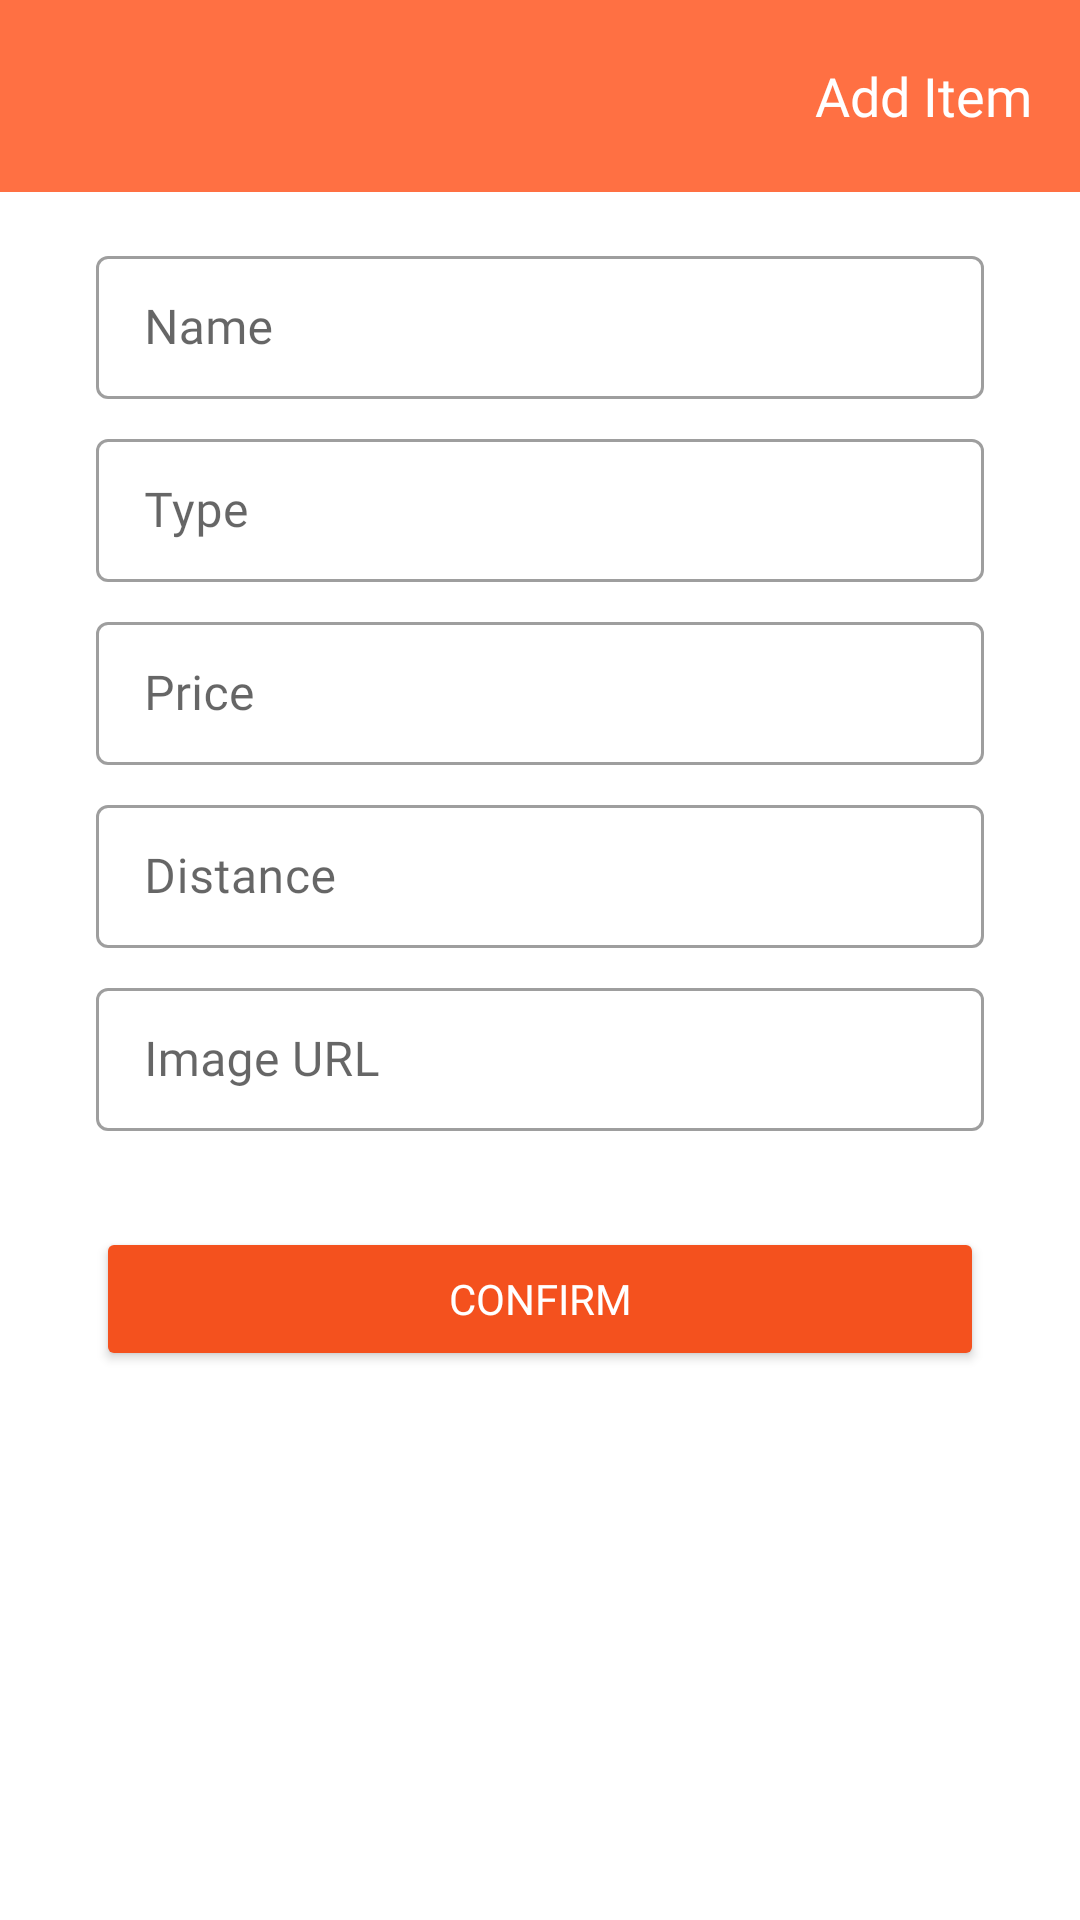

Produce the Android XML layout that renders to this screen, including the resource entries it uses.
<!-- AndroidManifest.xml: application theme Theme.AriyanaFood -->
<!-- res/layout/activity_main2.xml -->
<?xml version="1.0" encoding="utf-8"?>
<LinearLayout
    xmlns:android="http://schemas.android.com/apk/res/android"
    xmlns:app="http://schemas.android.com/apk/res-auto"
    xmlns:tools="http://schemas.android.com/tools"
    android:layout_width="match_parent"
    android:layout_height="match_parent"
    android:orientation="vertical"
    tools:context=".MainActivity2"
    >

    <FrameLayout
        android:layout_width="match_parent"
        android:layout_height="64dp"
        android:background="?attr/colorPrimary"
        >

        <ImageView
            android:id="@+id/backButton"
            android:layout_width="wrap_content"
            android:layout_height="wrap_content"
            android:src="@drawable/ic_baseline_arrow_back_24"
            android:layout_gravity="start|center_vertical"
            android:layout_marginStart="16dp"
            app:tint="?attr/colorOnSecondary"
            />

        <TextView
            android:id="@+id/activityTitle"
            android:layout_width="wrap_content"
            android:layout_height="wrap_content"
            android:text="@string/activity2_title"
            android:layout_gravity="end|center_vertical"
            android:layout_marginEnd="16dp"
            android:textColor="?attr/colorOnSecondary"
            android:textSize="18sp"
            android:fontFamily="@font/product_sans_bold"
            />

    </FrameLayout>

    <com.google.android.material.textfield.TextInputLayout
        android:id="@+id/foodNameInput"
        android:layout_width="match_parent"
        android:layout_height="wrap_content"
        android:hint="Name"
        android:layout_marginStart="32dp"
        android:layout_marginEnd="32dp"
        android:layout_marginTop="16dp"
        app:endIconMode="clear_text"
        style="@style/Widget.MaterialComponents.TextInputLayout.OutlinedBox.Dense"
        >

        <com.google.android.material.textfield.TextInputEditText
            android:layout_width="match_parent"
            android:layout_height="wrap_content"
            />

    </com.google.android.material.textfield.TextInputLayout>

    <com.google.android.material.textfield.TextInputLayout
        android:id="@+id/foodTypeInput"
        android:layout_width="match_parent"
        android:layout_height="wrap_content"
        android:hint="Type"
        android:layout_marginStart="32dp"
        android:layout_marginEnd="32dp"
        android:layout_marginTop="8dp"
        app:endIconMode="clear_text"
        style="@style/Widget.MaterialComponents.TextInputLayout.OutlinedBox.Dense"
        >

        <com.google.android.material.textfield.TextInputEditText
            android:layout_width="match_parent"
            android:layout_height="wrap_content"
            />

    </com.google.android.material.textfield.TextInputLayout>

    <com.google.android.material.textfield.TextInputLayout
        android:id="@+id/foodPriceInput"
        android:layout_width="match_parent"
        android:layout_height="wrap_content"
        android:hint="Price"
        android:layout_marginStart="32dp"
        android:layout_marginEnd="32dp"
        android:layout_marginTop="8dp"
        app:endIconMode="clear_text"
        style="@style/Widget.MaterialComponents.TextInputLayout.OutlinedBox.Dense"
        >

        <com.google.android.material.textfield.TextInputEditText
            android:layout_width="match_parent"
            android:layout_height="wrap_content"
            />

    </com.google.android.material.textfield.TextInputLayout>

    <com.google.android.material.textfield.TextInputLayout
        android:id="@+id/foodDistanceInput"
        android:layout_width="match_parent"
        android:layout_height="wrap_content"
        android:hint="Distance"
        android:layout_marginStart="32dp"
        android:layout_marginEnd="32dp"
        android:layout_marginTop="8dp"
        app:endIconMode="clear_text"
        style="@style/Widget.MaterialComponents.TextInputLayout.OutlinedBox.Dense"
        >

        <com.google.android.material.textfield.TextInputEditText
            android:layout_width="match_parent"
            android:layout_height="wrap_content"
            />

    </com.google.android.material.textfield.TextInputLayout>

    <com.google.android.material.textfield.TextInputLayout
        android:id="@+id/foodImageInput"
        android:layout_width="match_parent"
        android:layout_height="wrap_content"
        android:hint="Image URL"
        android:layout_marginStart="32dp"
        android:layout_marginEnd="32dp"
        android:layout_marginTop="8dp"
        app:endIconMode="clear_text"
        style="@style/Widget.MaterialComponents.TextInputLayout.OutlinedBox.Dense"
        >

        <com.google.android.material.textfield.TextInputEditText
            android:layout_width="match_parent"
            android:layout_height="wrap_content"
            />

    </com.google.android.material.textfield.TextInputLayout>

    <Button
        android:id="@+id/confirm"
        android:layout_width="match_parent"
        android:layout_height="wrap_content"
        android:layout_margin="32dp"
        android:text="@string/submit_button"
        android:textColor="?attr/colorOnSecondary"
        android:backgroundTint="?attr/colorPrimaryVariant"
        />

</LinearLayout>
<!-- resources referenced by this layout -->
<resources>
  <string name="activity2_title">Add Item</string>
  <string name="submit_button">Confirm</string>
  <style name="Theme.AriyanaFood" parent="Theme.MaterialComponents.DayNight.NoActionBar">
  
          
          <item name="colorPrimary">@color/orange_400</item>
          <item name="colorPrimaryVariant">@color/orange_600</item>
          <item name="colorOnPrimary">@color/black_400</item>
          <item name="colorAccent">@color/gray_400</item>
  
          
          <item name="colorSecondary">@color/blue_300</item>
          <item name="colorSecondaryVariant">@color/blue_600</item>
          <item name="colorOnSecondary">@color/white</item>
          <item name="colorControlActivated">@color/white</item>
          <item name="colorSurface">@color/white</item>
  
          
          <item name="android:statusBarColor" tools:targetApi="l">?attr/colorPrimary</item>
          <item name="android:windowLightStatusBar" tools:targetApi="m">false</item>
  
          
          <item name="fontFamily">@font/product_sans_regular</item>
      </style>
  <color name="orange_400">#FF7043</color>
  <color name="orange_600">#F4511E</color>
  <color name="black_400">#C9292525</color>
  <color name="gray_400">#9C656464</color>
  <color name="blue_300">#4DD0E1</color>
  <color name="blue_600">#00ACC1</color>
  <color name="white">#FFFFFFFF</color>
</resources>
